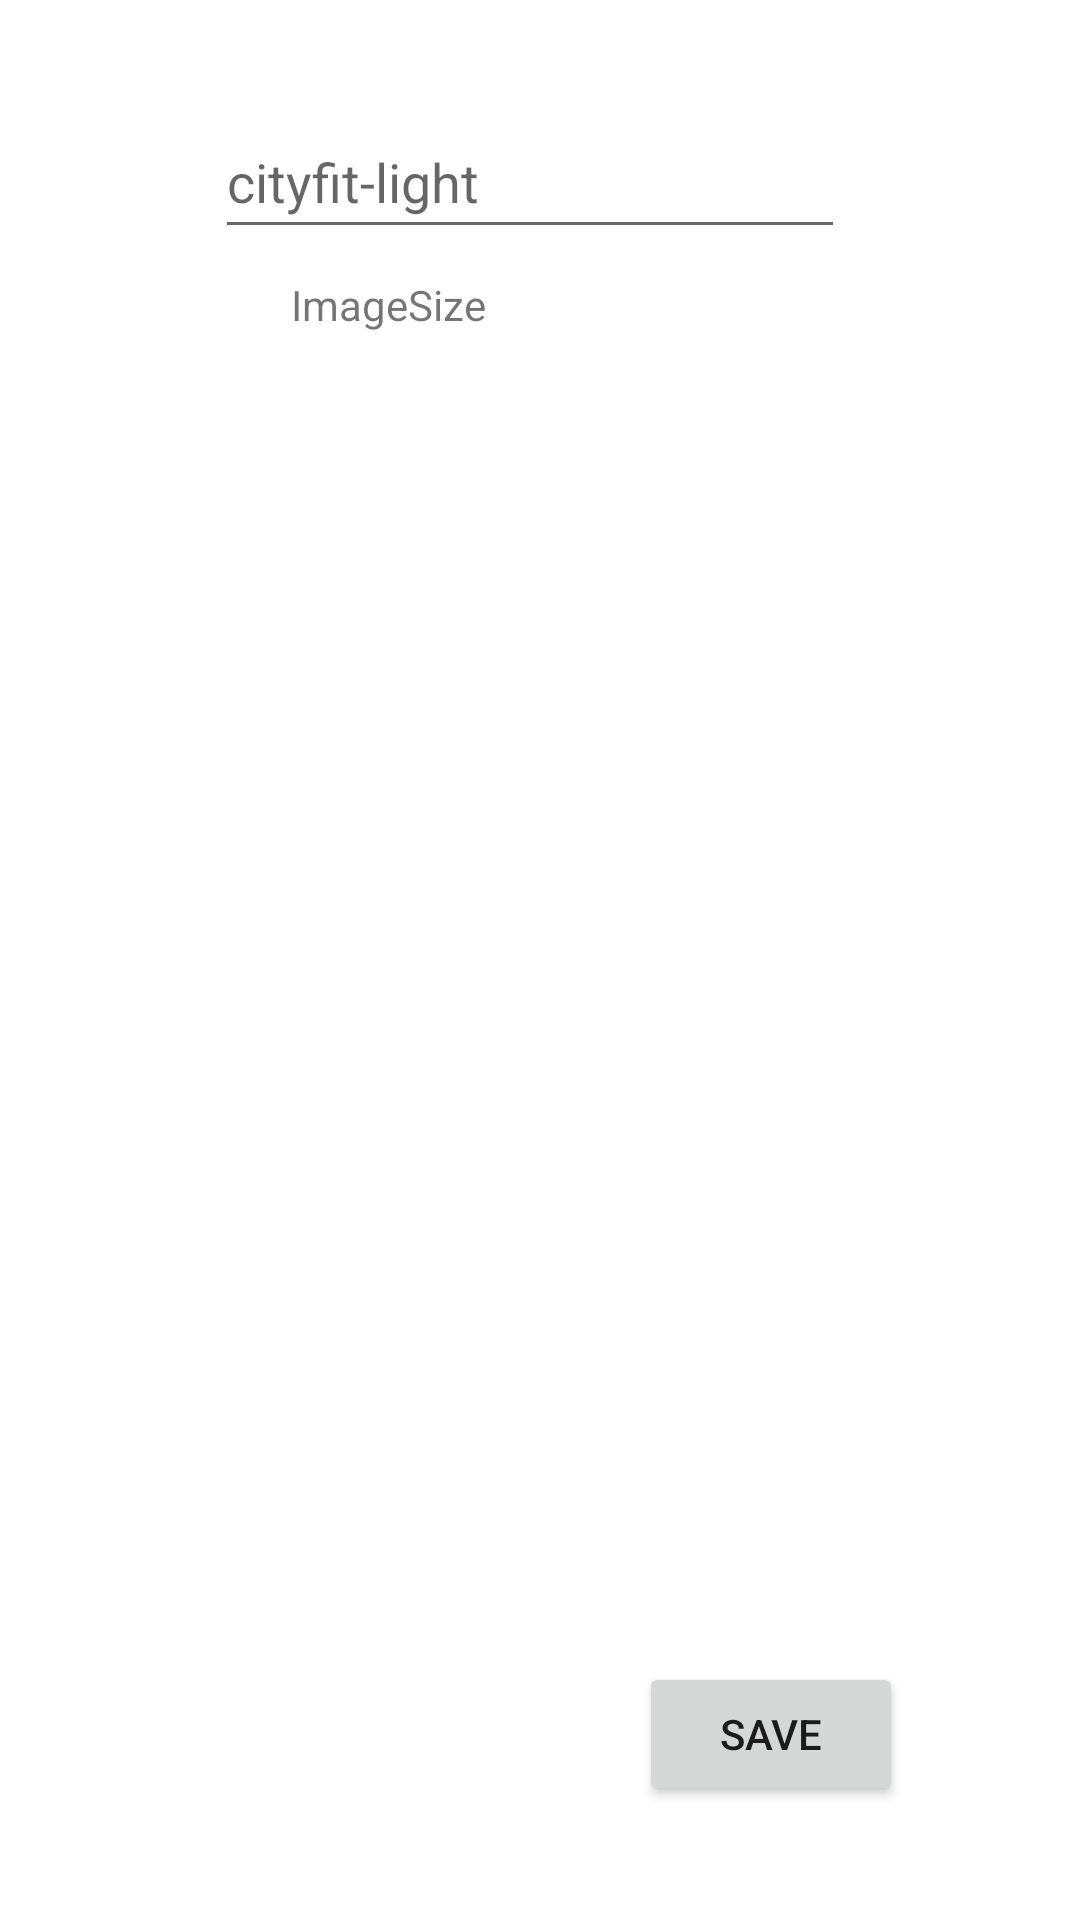

Write the Android layout XML for this screen, with the resource values it uses.
<!-- AndroidManifest.xml: application theme Theme.Cityfitlight -->
<!-- res/layout/activity_simple_settings.xml -->
<?xml version="1.0" encoding="utf-8"?>
<androidx.constraintlayout.widget.ConstraintLayout xmlns:android="http://schemas.android.com/apk/res/android"
    xmlns:app="http://schemas.android.com/apk/res-auto"
    xmlns:tools="http://schemas.android.com/tools"
    android:layout_width="match_parent"
    android:layout_height="match_parent"
    tools:context=".views.SimpleSettings">

    <EditText
        android:id="@+id/editImageSize"
        android:layout_width="wrap_content"
        android:layout_height="wrap_content"
        android:layout_marginStart="97dp"
        android:layout_marginTop="35dp"
        android:layout_marginEnd="104dp"
        android:ems="10"
        android:hint="@string/app_name"
        android:inputType="number"
        android:minHeight="48dp"
        app:layout_constraintEnd_toEndOf="parent"
        app:layout_constraintStart_toStartOf="parent"
        app:layout_constraintTop_toTopOf="parent" />

    <TextView
        android:id="@+id/textView"
        android:layout_width="wrap_content"
        android:layout_height="wrap_content"
        android:layout_marginStart="97dp"
        android:layout_marginTop="9dp"
        android:text="ImageSize"
        app:layout_constraintStart_toStartOf="parent"
        app:layout_constraintTop_toBottomOf="@+id/editImageSize" />

    <Button
        android:id="@+id/save"
        android:layout_width="wrap_content"
        android:layout_height="wrap_content"
        android:layout_marginEnd="59dp"
        android:layout_marginBottom="38dp"
        android:text="Save"
        app:layout_constraintBottom_toBottomOf="parent"
        app:layout_constraintEnd_toEndOf="parent" />
</androidx.constraintlayout.widget.ConstraintLayout>
<!-- resources referenced by this layout -->
<resources>
  <string name="app_name">cityfit-light</string>
  <style name="Theme.Cityfitlight" parent="Theme.MaterialComponents.DayNight.DarkActionBar">
          
          <item name="colorPrimary">@color/purple_500</item>
          <item name="colorPrimaryVariant">@color/purple_700</item>
          <item name="colorOnPrimary">@color/white</item>
          
          <item name="colorSecondary">@color/teal_200</item>
          <item name="colorSecondaryVariant">@color/teal_700</item>
          <item name="colorOnSecondary">@color/black</item>
          
          <item name="android:statusBarColor" tools:targetApi="l">?attr/colorPrimaryVariant</item>
          
      </style>
  <!-- not gathered from this repository: default colours our renderer supplied (Android Studio template values) -->
  <color name="purple_500">#FF6200EE</color>
  <color name="purple_700">#FF3700B3</color>
  <color name="teal_200">#FF03DAC5</color>
  <color name="teal_700">#FF018786</color>
  <color name="black">#FF000000</color>
  <color name="white">#FFFFFFFF</color>
</resources>
